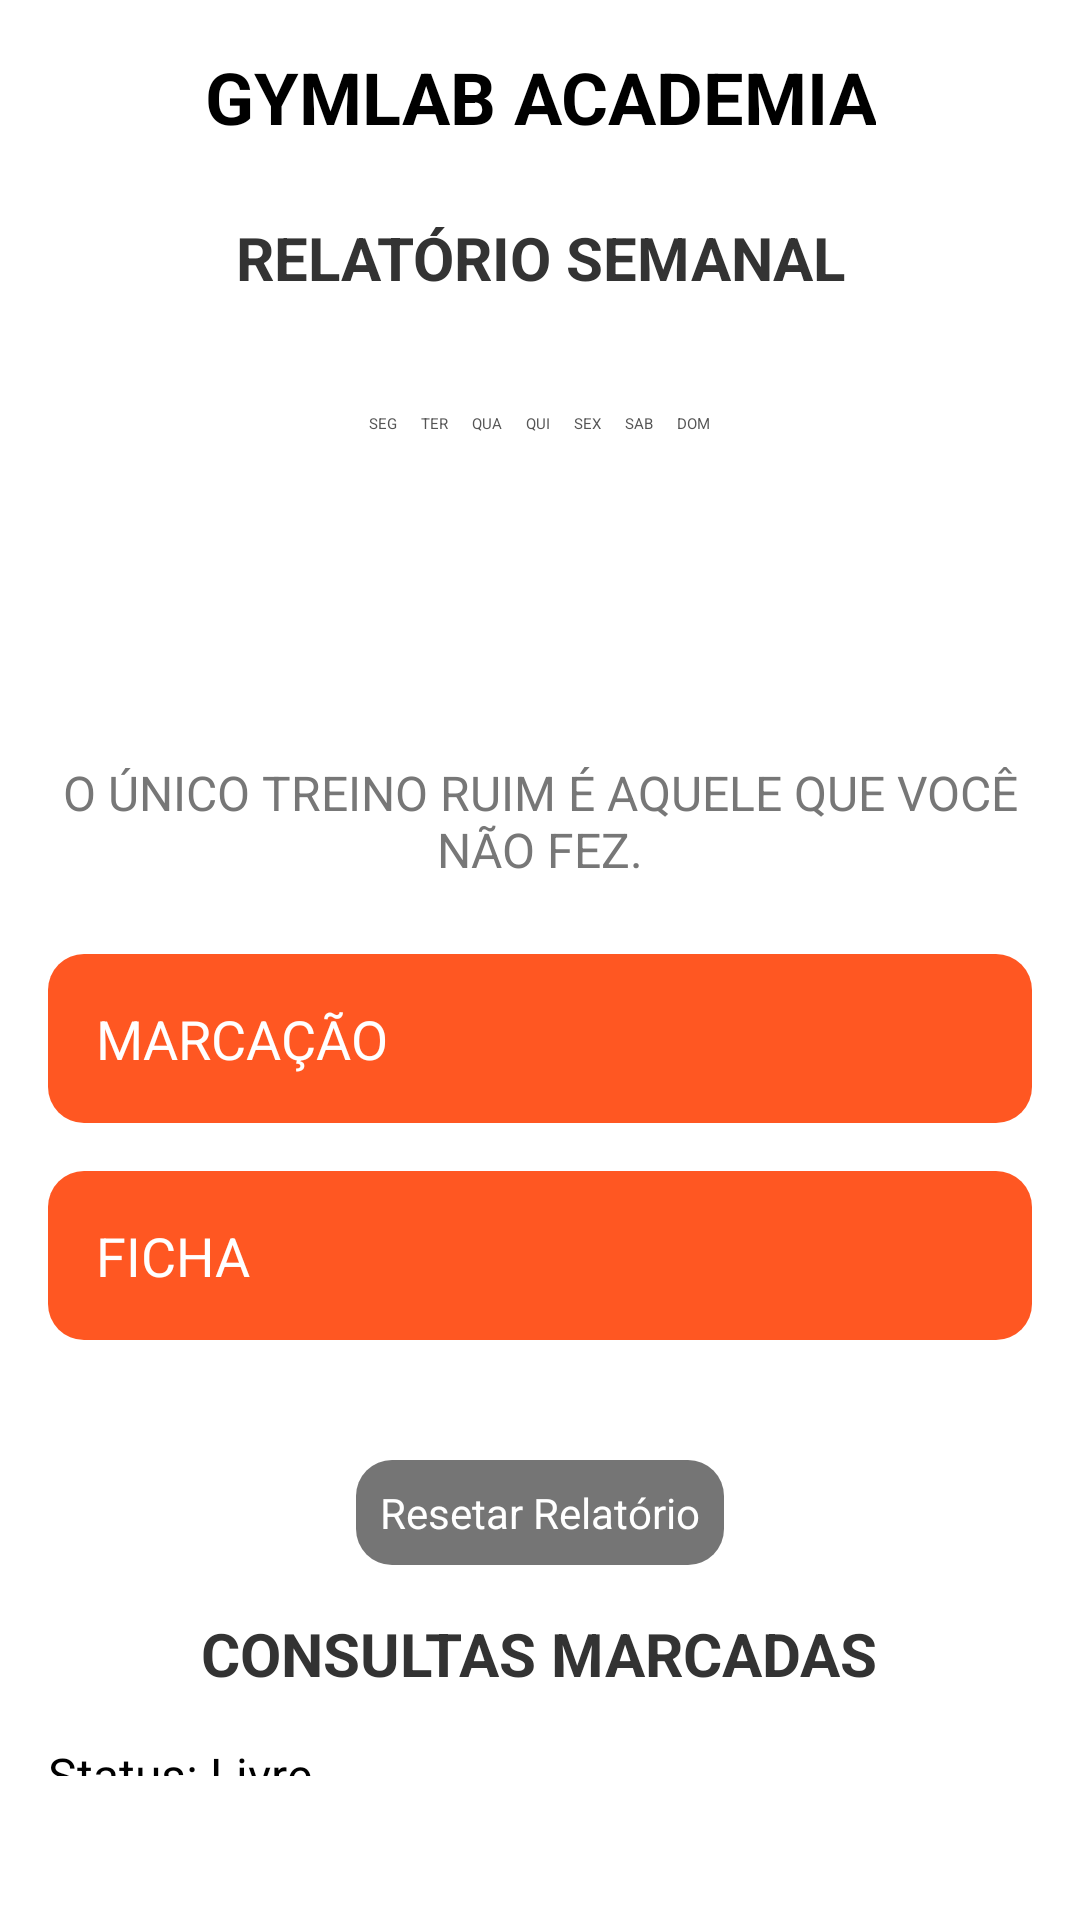

Android layout source for this screen:
<!-- AndroidManifest.xml: application theme Theme.Gym_app -->
<!-- res/layout/activity_home_cliente.xml -->
<LinearLayout
    xmlns:android="http://schemas.android.com/apk/res/android"
    android:layout_width="match_parent"
    android:layout_height="match_parent"
    android:orientation="vertical"
    android:padding="16dp"
    android:background="@color/background_color">

    <TextView
        android:layout_width="wrap_content"
        android:layout_height="wrap_content"
        android:text="GYMLAB ACADEMIA"
        android:textSize="24sp"
        android:gravity="center"
        android:textStyle="bold"
        android:textColor="@color/title_color"
        android:layout_gravity="center_horizontal"
        android:paddingBottom="24dp" />

    <TextView
        android:layout_width="wrap_content"
        android:layout_height="wrap_content"
        android:text="RELATÓRIO SEMANAL"
        android:textSize="20sp"
        android:gravity="center"
        android:textStyle="bold"
        android:textColor="@color/subtitle_color"
        android:layout_gravity="center_horizontal"
        android:paddingBottom="16dp" />

    <LinearLayout
        android:layout_width="match_parent"
        android:layout_height="122dp"
        android:gravity="center"
        android:orientation="vertical"
        android:paddingBottom="24dp">

        <LinearLayout
            android:layout_width="match_parent"
            android:layout_height="42dp"
            android:gravity="center"
            android:orientation="horizontal">

            <TextView
                android:layout_width="wrap_content"
                android:layout_height="wrap_content"
                android:layout_margin="4dp"
                android:text="SEG"
                android:textColor="@color/checkbox_text_color" />

            <TextView
                android:layout_width="wrap_content"
                android:layout_height="wrap_content"
                android:layout_margin="4dp"
                android:text="TER"
                android:textColor="@color/checkbox_text_color" />

            <TextView
                android:layout_width="wrap_content"
                android:layout_height="wrap_content"
                android:layout_margin="4dp"
                android:text="QUA"
                android:textColor="@color/checkbox_text_color" />

            <TextView
                android:layout_width="wrap_content"
                android:layout_height="wrap_content"
                android:layout_margin="4dp"
                android:text="QUI"
                android:textColor="@color/checkbox_text_color" />

            <TextView
                android:layout_width="wrap_content"
                android:layout_height="wrap_content"
                android:layout_margin="4dp"
                android:text="SEX"
                android:textColor="@color/checkbox_text_color" />

            <TextView
                android:layout_width="wrap_content"
                android:layout_height="wrap_content"
                android:layout_margin="4dp"
                android:text="SAB"
                android:textColor="@color/checkbox_text_color" />

            <TextView
                android:layout_width="wrap_content"
                android:layout_height="wrap_content"
                android:layout_margin="4dp"
                android:text="DOM"
                android:textColor="@color/checkbox_text_color" />
        </LinearLayout>

        <LinearLayout
            android:layout_width="wrap_content"
            android:layout_height="wrap_content"
            android:gravity="center"
            android:orientation="horizontal">

            <CheckBox
                android:id="@+id/checkBoxSeg"
                android:layout_width="30dp"
                android:layout_height="38dp"
                android:layout_margin="4dp"
                android:textColor="@color/checkbox_text_color" />

            <CheckBox
                android:id="@+id/checkBoxTer"
                android:layout_width="33dp"
                android:layout_height="wrap_content"
                android:layout_margin="4dp"
                android:textColor="@color/checkbox_text_color" />

            <CheckBox
                android:id="@+id/checkBoxQua"
                android:layout_width="25dp"
                android:layout_height="wrap_content"
                android:layout_margin="4dp"
                android:textColor="@color/checkbox_text_color" />

            <CheckBox
                android:id="@+id/checkBoxQui"
                android:layout_width="27dp"
                android:layout_height="wrap_content"
                android:layout_margin="4dp"
                android:textColor="@color/checkbox_text_color" />

            <CheckBox
                android:id="@+id/checkBoxSex"
                android:layout_width="35dp"
                android:layout_height="wrap_content"
                android:layout_margin="4dp"
                android:textColor="@color/checkbox_text_color" />

            <CheckBox
                android:id="@+id/checkBoxSab"
                android:layout_width="34dp"
                android:layout_height="38dp"
                android:layout_margin="4dp"
                android:textColor="@color/checkbox_text_color" />

            <CheckBox
                android:id="@+id/checkBoxDom"
                android:layout_width="35dp"
                android:layout_height="wrap_content"
                android:layout_margin="4dp"
                android:textColor="@color/checkbox_text_color" />
        </LinearLayout>
    </LinearLayout>

    <TextView
        android:layout_width="wrap_content"
        android:layout_height="wrap_content"
        android:text="O ÚNICO TREINO RUIM É AQUELE QUE VOCÊ NÃO FEZ."
        android:textSize="16sp"
        android:gravity="center"
        android:textColor="@color/quote_text_color"
        android:layout_gravity="center_horizontal"
        android:paddingTop="16dp"
        android:paddingBottom="24dp" />

    <Button
        android:id="@+id/button_schedule"
        android:layout_width="match_parent"
        android:layout_height="wrap_content"
        android:layout_gravity="center_horizontal"
        android:layout_marginBottom="16dp"
        android:background="@drawable/custom_button"
        android:padding="16dp"
        android:text="MARCAÇÃO"
        android:textColor="@color/button_text_color"
        android:textSize="18sp" />

    <Button
        android:id="@+id/button_workout"
        android:layout_width="match_parent"
        android:layout_height="wrap_content"
        android:layout_gravity="center_horizontal"
        android:layout_marginBottom="16dp"
        android:background="@drawable/custom_button"
        android:padding="16dp"
        android:text="FICHA"
        android:textColor="@color/button_text_color"
        android:textSize="18sp" />

    <Button
        android:id="@+id/button_reset_report"
        android:layout_width="wrap_content"
        android:layout_height="wrap_content"
        android:text="Resetar Relatório"
        android:background="@drawable/custom_button_reset"
        android:textColor="@color/button_text_color"
        android:padding="8dp"
        android:textSize="14sp"
        android:layout_gravity="center_horizontal"
        android:layout_marginTop="24dp"/>

    <LinearLayout
        android:id="@+id/consultas_layout"
        android:layout_width="match_parent"
        android:layout_height="wrap_content"
        android:orientation="vertical"
        android:paddingTop="16dp"
        android:paddingBottom="24dp">

        <TextView
            android:layout_width="wrap_content"
            android:layout_height="wrap_content"
            android:text="CONSULTAS MARCADAS"
            android:textSize="20sp"
            android:gravity="center"
            android:textStyle="bold"
            android:textColor="@color/subtitle_color"
            android:layout_gravity="center_horizontal"
            android:paddingBottom="16dp" />

        <TextView
            android:id="@+id/status_consulta"
            android:layout_width="match_parent"
            android:layout_height="wrap_content"
            android:text="Status: Livre"
            android:textSize="16sp"
            android:textColor="@color/text_color"
            android:paddingBottom="8dp" />

        <TextView
            android:id="@+id/hora_consulta"
            android:layout_width="match_parent"
            android:layout_height="wrap_content"
            android:text="Hora: --:--"
            android:textSize="16sp"
            android:textColor="@color/text_color"
            android:paddingBottom="8dp" />

        <TextView
            android:id="@+id/data_consulta"
            android:layout_width="match_parent"
            android:layout_height="wrap_content"
            android:text="Data: --/--/----"
            android:textSize="16sp"
            android:textColor="@color/text_color"
            android:paddingBottom="8dp" />

        <TextView
            android:id="@+id/profissional_consulta"
            android:layout_width="match_parent"
            android:layout_height="wrap_content"
            android:text="Profissional: --"
            android:textSize="16sp"
            android:textColor="@color/text_color"
            android:paddingBottom="8dp" />

        <Button
            android:id="@+id/cancelar_consulta"
            android:layout_width="wrap_content"
            android:layout_height="wrap_content"
            android:text="Cancelar Consulta"
            android:background="@drawable/custom_button"
            android:textColor="@color/button_text_color"
            android:padding="8dp"
            android:textSize="14sp"
            android:layout_gravity="center_horizontal" />
    </LinearLayout>
</LinearLayout>
<!-- resources referenced by this layout -->
<resources>
  <color name="background_color">#FFFFFF</color>
  <color name="button_text_color">#FFFFFF</color>
  <color name="checkbox_text_color">#555555</color>
  <color name="quote_text_color">#777777</color>
  <color name="subtitle_color">#333333</color>
  <color name="text_color">#000000</color>
  <color name="title_color">#000000</color>
  <!-- drawable custom_button (drawable) -->
  <selector xmlns:android="http://schemas.android.com/apk/res/android">
      <item android:state_pressed="true">
          <shape>
              <solid android:color="@color/button_pressed_color" />
              <corners android:radius="12dp" />
          </shape>
      </item>
      <item>
          <shape>
              <solid android:color="@color/button_color" />
              <corners android:radius="12dp" />
          </shape>
      </item>
  </selector>
  <!-- drawable custom_button_reset (drawable) -->
  <selector xmlns:android="http://schemas.android.com/apk/res/android">
      <item android:state_pressed="true">
          <shape>
              <solid android:color="@color/button_reset_pressed_color" />
              <corners android:radius="12dp" />
          </shape>
      </item>
      <item>
          <shape>
              <solid android:color="@color/button_reset_color" />
              <corners android:radius="12dp" />
          </shape>
      </item>
  </selector>
  <color name="button_pressed_color">#E64A19</color>
  <color name="button_color">#FF5722</color>
  <color name="button_reset_pressed_color">#616161</color>
  <color name="button_reset_color">#757575</color>
</resources>
